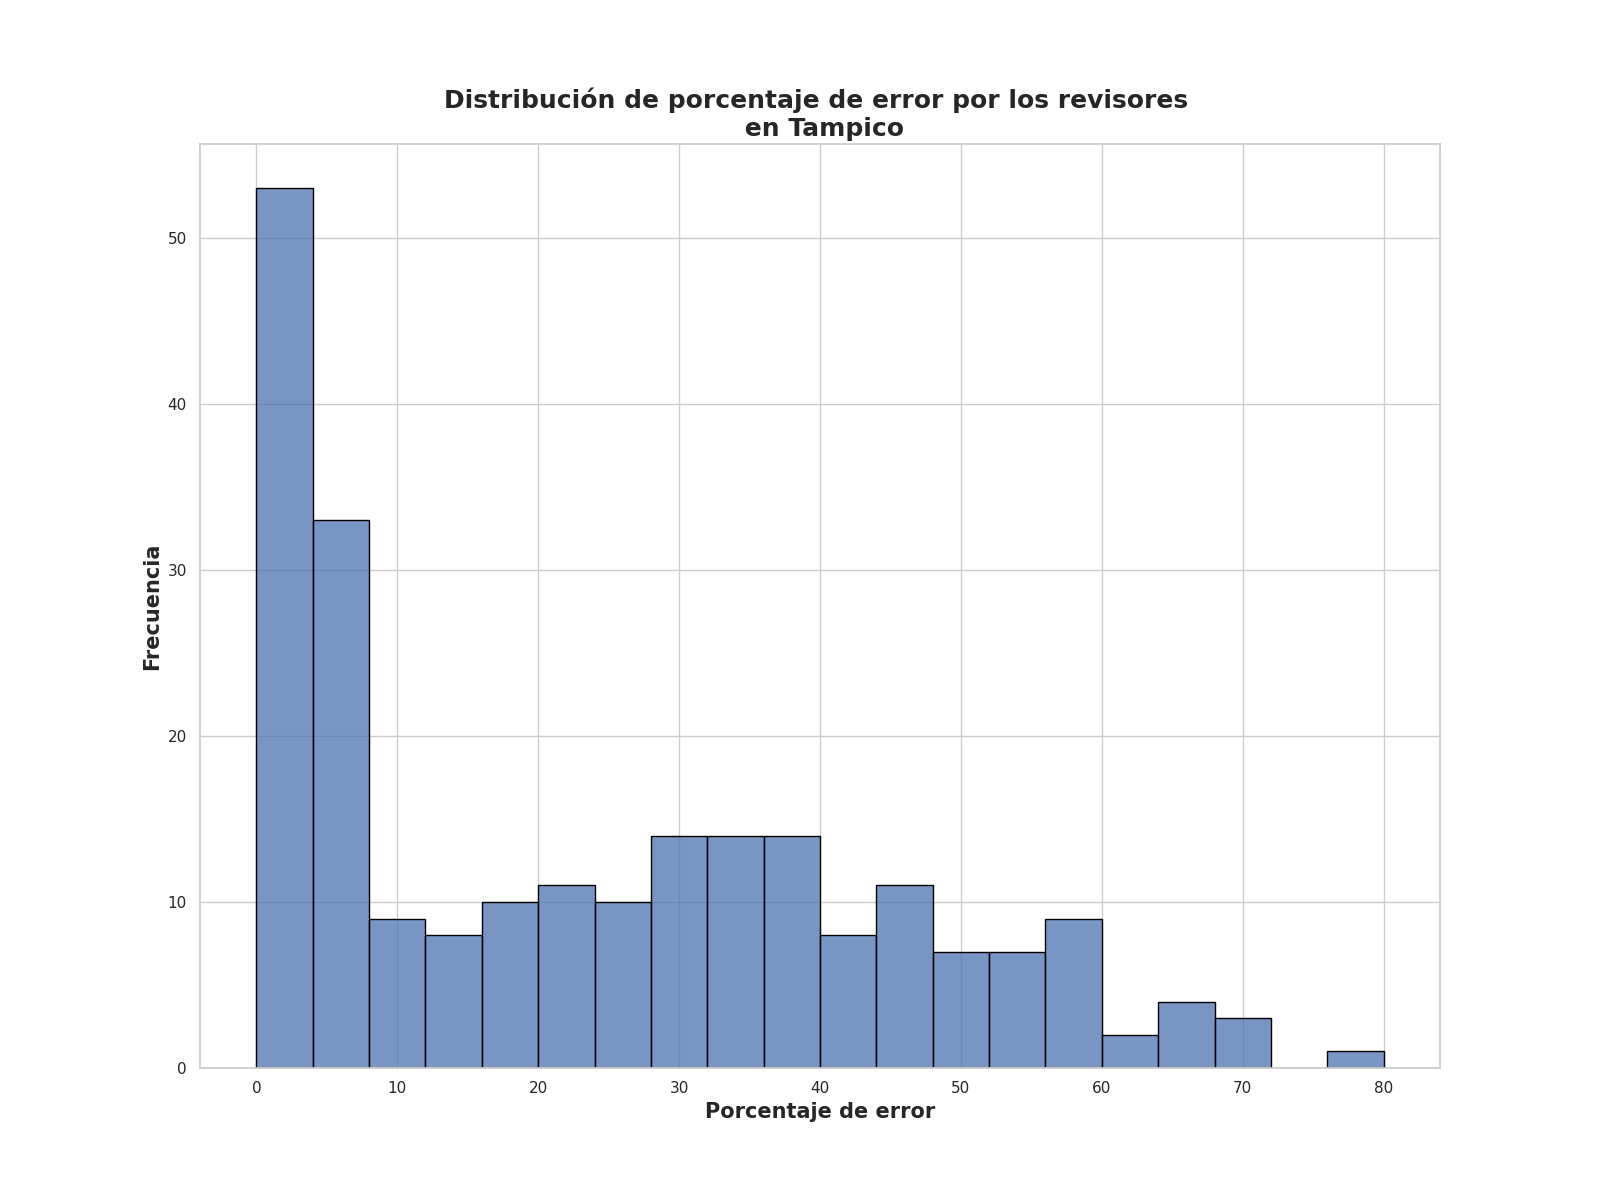

Data behind this chart, as committed beside it:
Porcentaje de error de revisores, Frecuencia
0.0, 16
2.0, 13
1.25, 7
3.25, 5
5.25, 5
6.0, 5
4.5, 5
2.5, 4
59.25, 4
36.5, 3
59.75, 3
3.75, 3
28.5, 3
5.75, 3
36.0, 3
4.0, 3
35.75, 3
10.0, 2
21.5, 2
18.5, 2
15.25, 2
39.0, 2
26.5, 2
35.25, 2
8.25, 2
34.75, 2
28.0, 2
64.75, 2
7.0, 2
50.5, 2
17.5, 2
31.0, 2
45.0, 2
45.75, 2
42.25, 2
25.75, 2
46.25, 2
42.5, 2
29.25, 2
49.75, 2
9.5, 2
2.62, 2
37.5, 1
12.25, 1
8.0, 1
68.75, 1
19.5, 1
55.75, 1
61.5, 1
19.0, 1
42.75, 1
53.25, 1
24.75, 1
49.25, 1
23.75, 1
26.75, 1
39.5, 1
7.25, 1
34.25, 1
43.25, 1
... 72 more rows
